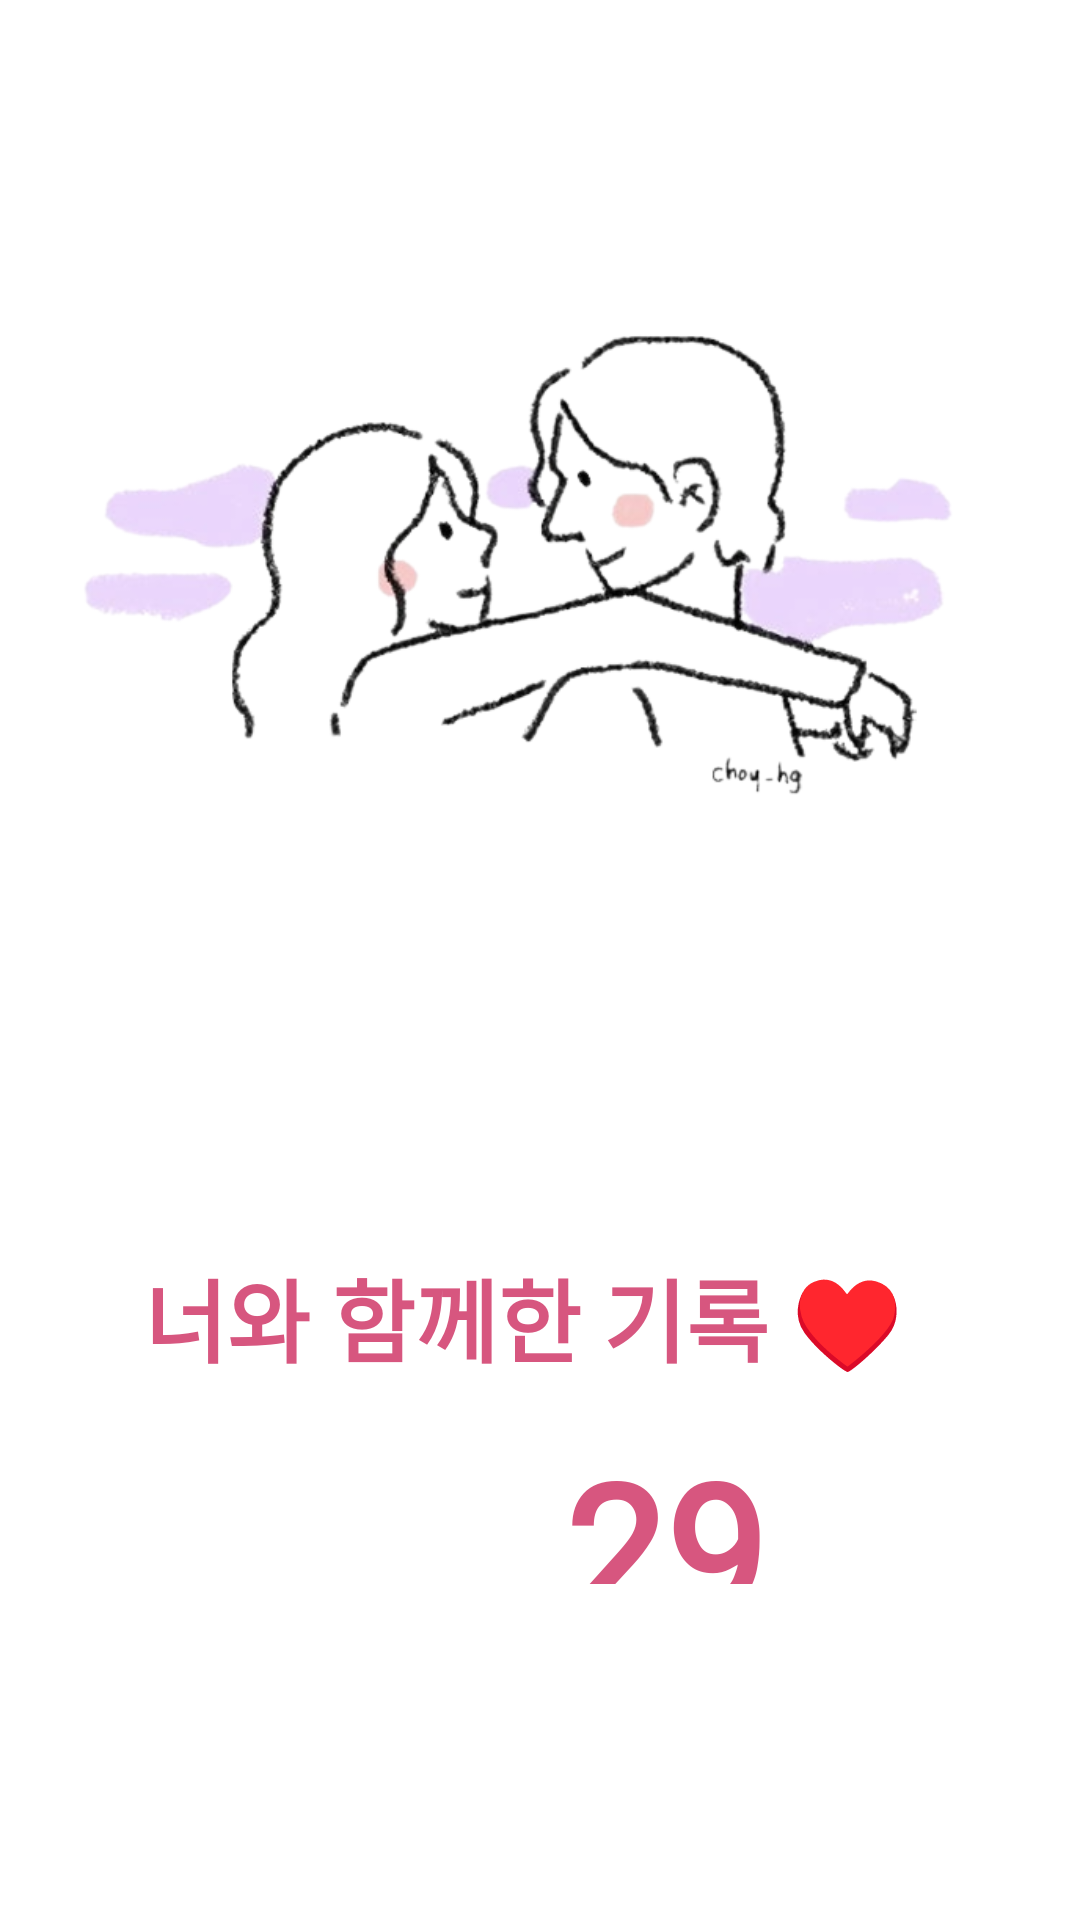

The Android layout XML behind this screen, and the referenced resources:
<!-- AndroidManifest.xml: application theme Theme.RWU2 -->
<!-- res/layout/fragment_home.xml -->
<?xml version="1.0" encoding="utf-8"?>
<androidx.constraintlayout.widget.ConstraintLayout xmlns:android="http://schemas.android.com/apk/res/android"
    xmlns:app="http://schemas.android.com/apk/res-auto"
    xmlns:tools="http://schemas.android.com/tools"
    android:layout_width="match_parent"
    android:layout_height="match_parent"
    tools:context=".HomeFragment">

    <ImageView
        android:id="@+id/HomeImage"
        android:layout_width="wrap_content"
        android:layout_height="wrap_content"
        android:src="@drawable/homeimage"
        app:layout_constraintBottom_toTopOf="@+id/textView1"
        app:layout_constraintEnd_toEndOf="parent"
        app:layout_constraintHorizontal_bias="0.0"
        app:layout_constraintStart_toStartOf="parent"
        app:layout_constraintTop_toTopOf="parent"
        app:layout_constraintVertical_bias="0.17" />

    <TextView
        android:id="@+id/textView1"
        android:layout_width="325dp"
        android:layout_height="50dp"
        android:layout_marginStart="48dp"
        android:layout_marginBottom="8dp"
        android:text="너와 함께한 기록 ♥"
        android:textColor="@color/weakPurple"
        android:textSize="30sp"
        android:textStyle="bold"
        app:layout_constraintBottom_toTopOf="@+id/textView2"
        app:layout_constraintStart_toStartOf="parent" />

    <TextView
        android:id="@+id/textView2"
        android:layout_width="136dp"
        android:layout_height="53dp"
        android:layout_marginEnd="36dp"
        android:layout_marginBottom="112dp"
        android:fontFamily="@font/korea1"
        android:text="29 개"
        android:textColor="@color/weakPurple"
        android:textSize="60sp"
        android:textStyle="bold"
        app:layout_constraintBottom_toBottomOf="parent"
        app:layout_constraintEnd_toEndOf="parent"
        tools:ignore="TextContrastCheck" />


</androidx.constraintlayout.widget.ConstraintLayout>
<!-- resources referenced by this layout -->
<resources>
  <color name="weakPurple">#FFD7567F</color>
  <!-- drawable homeimage: png bitmap (drawable-v24, 98622 bytes) -->
  <style name="Theme.RWU2" parent="Theme.MaterialComponents.DayNight.DarkActionBar">
          
          <item name="colorPrimary">@color/purple_500</item>
          <item name="colorPrimaryVariant">@color/purple_700</item>
          <item name="colorOnPrimary">@color/white</item>
          
          <item name="colorSecondary">@color/teal_200</item>
          <item name="colorSecondaryVariant">@color/teal_700</item>
          <item name="colorOnSecondary">@color/black</item>
          
          <item name="android:statusBarColor" tools:targetApi="l">?attr/colorPrimaryVariant</item>
          
          <item name="windowActionBar">false</item>
          <item name="windowNoTitle">true</item>
      </style>
  <color name="purple_500">#FF6200EE</color>
  <color name="purple_700">#FF3700B3</color>
  <color name="white">#FFFFFFFF</color>
  <color name="teal_200">#FF03DAC5</color>
  <color name="teal_700">#FF018786</color>
  <color name="black">#FF000000</color>
</resources>
